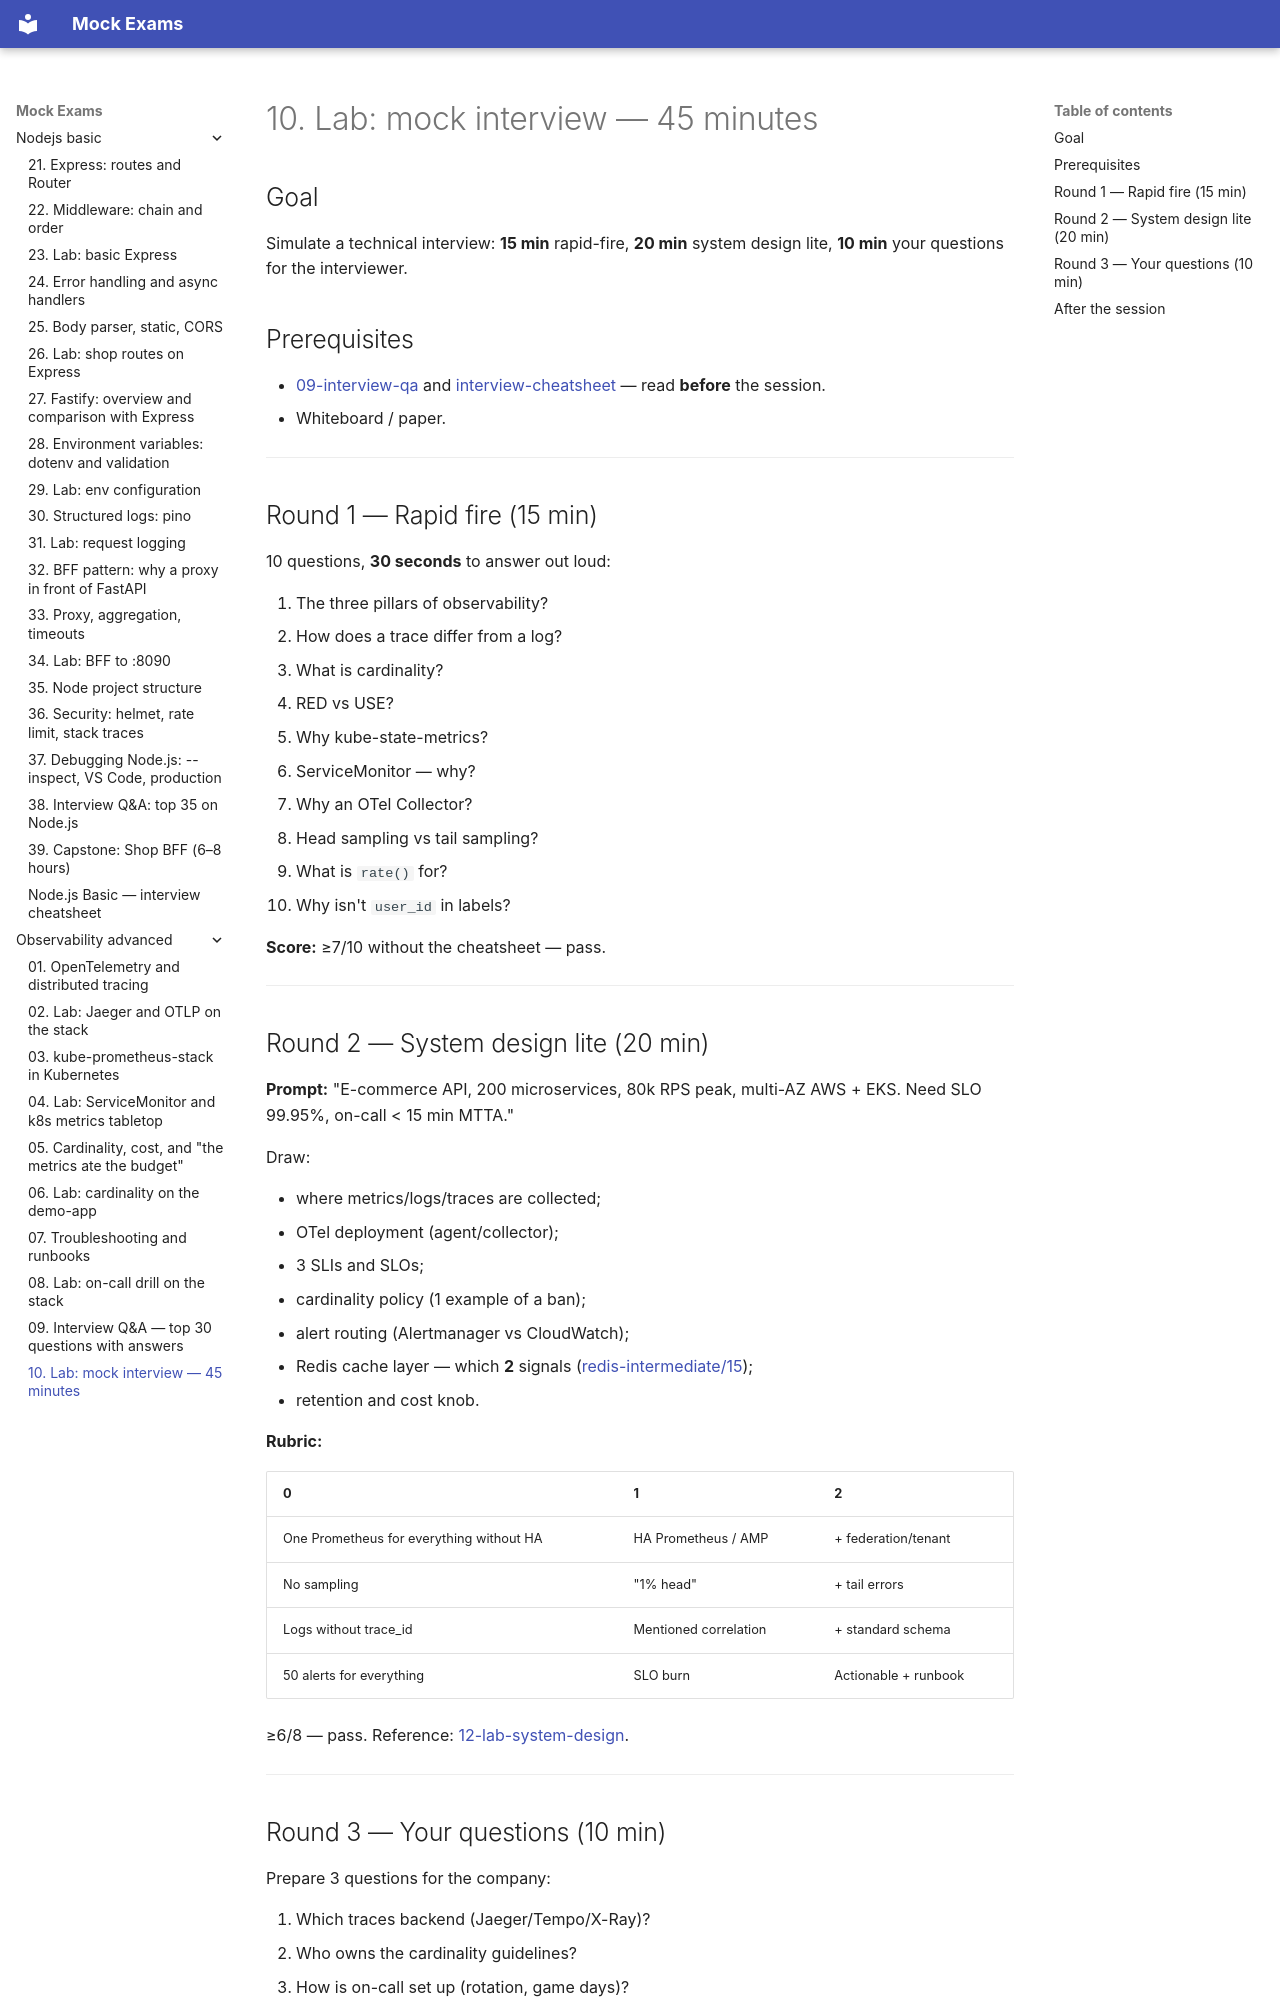

repository: FedorArbuzov/mock-exams · page: observability-advanced/10-lab-mock-interview/index.html · generator: mkdocs

# 10. Lab: mock interview — 45 minutes

## Goal

Simulate a technical interview: **15 min** rapid-fire, **20 min** system design lite, **10 min** your questions for the interviewer.

## Prerequisites

- [09-interview-qa](09-interview-qa.md) and [interview-cheatsheet](interview-cheatsheet.md) — read **before** the session.
- Whiteboard / paper.

---

## Round 1 — Rapid fire (15 min)

10 questions, **30 seconds** to answer out loud:

1. The three pillars of observability?
2. How does a trace differ from a log?
3. What is cardinality?
4. RED vs USE?
5. Why kube-state-metrics?
6. ServiceMonitor — why?
7. Why an OTel Collector?
8. Head sampling vs tail sampling?
9. What is `rate()` for?
10. Why isn't `user_id` in labels?

**Score:** ≥7/10 without the cheatsheet — pass.

---

## Round 2 — System design lite (20 min)

**Prompt:** "E-commerce API, 200 microservices, 80k RPS peak, multi-AZ AWS + EKS. Need SLO 99.95%, on-call < 15 min MTTA."

Draw:

- where metrics/logs/traces are collected;
- OTel deployment (agent/collector);
- 3 SLIs and SLOs;
- cardinality policy (1 example of a ban);
- alert routing (Alertmanager vs CloudWatch);
- Redis cache layer — which **2** signals ([redis-intermediate/15](../redis-intermediate/15-monitoring.md));
- retention and cost knob.

**Rubric:**

| 0 | 1 | 2 |
|---|---|---|
| One Prometheus for everything without HA | HA Prometheus / AMP | + federation/tenant |
| No sampling | "1% head" | + tail errors |
| Logs without trace_id | Mentioned correlation | + standard schema |
| 50 alerts for everything | SLO burn | Actionable + runbook |

≥6/8 — pass. Reference: [12-lab-system-design](12-lab-system-design.md).

---
